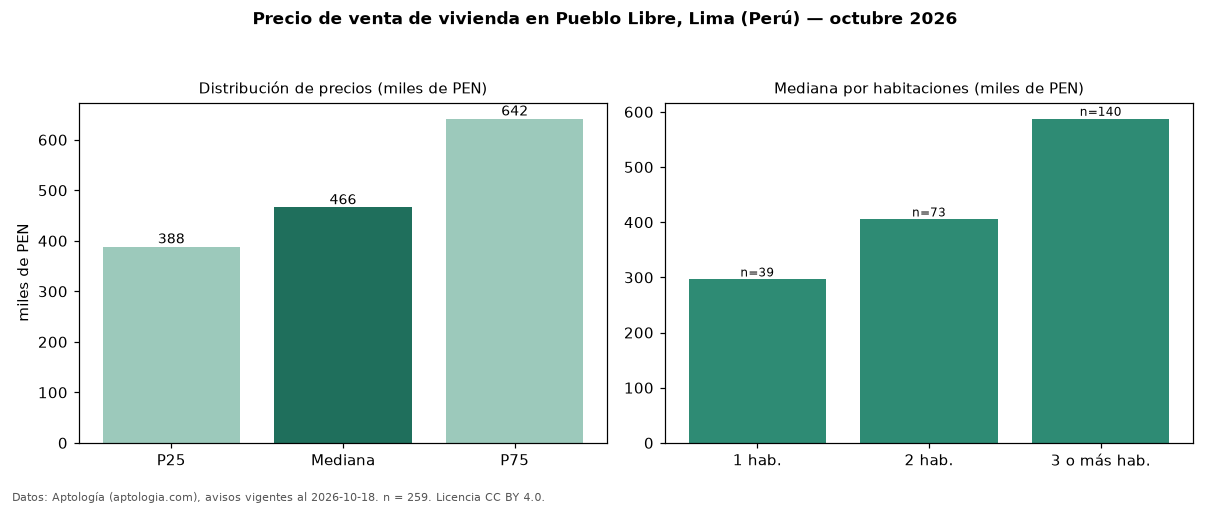

The file beside this chart, header and first rows:
seccion, metrica, valor, moneda, n
precio, p25, 388470, PEN, 259
precio, mediana, 466000, PEN, 259
precio, p75, 641620, PEN, 259
precio, minimo, 220000, PEN, 259
precio, maximo, 3200000, PEN, 259
m2, mediana_precio_m2, 6567, PEN, 255
m2, area_mediana_m2, 72.0, m2, 255
admin, mediana_admin_mes, 1.0, PEN, 38
banos, mediana_banos, 2.0, , 
parqueadero, pct_con_parqueadero, 100.0, %, 177
habitaciones, 1, 296187, PEN, 39
habitaciones, 2, 405000, PEN, 73
habitaciones, 3+, 587500, PEN, 140
fuente, fecha_datos, 2026-10-18, , 
fuente, atribucion, https://www.aptologia.com/pe/venta/lima, , 
fuente, licencia, CC BY 4.0, , 
